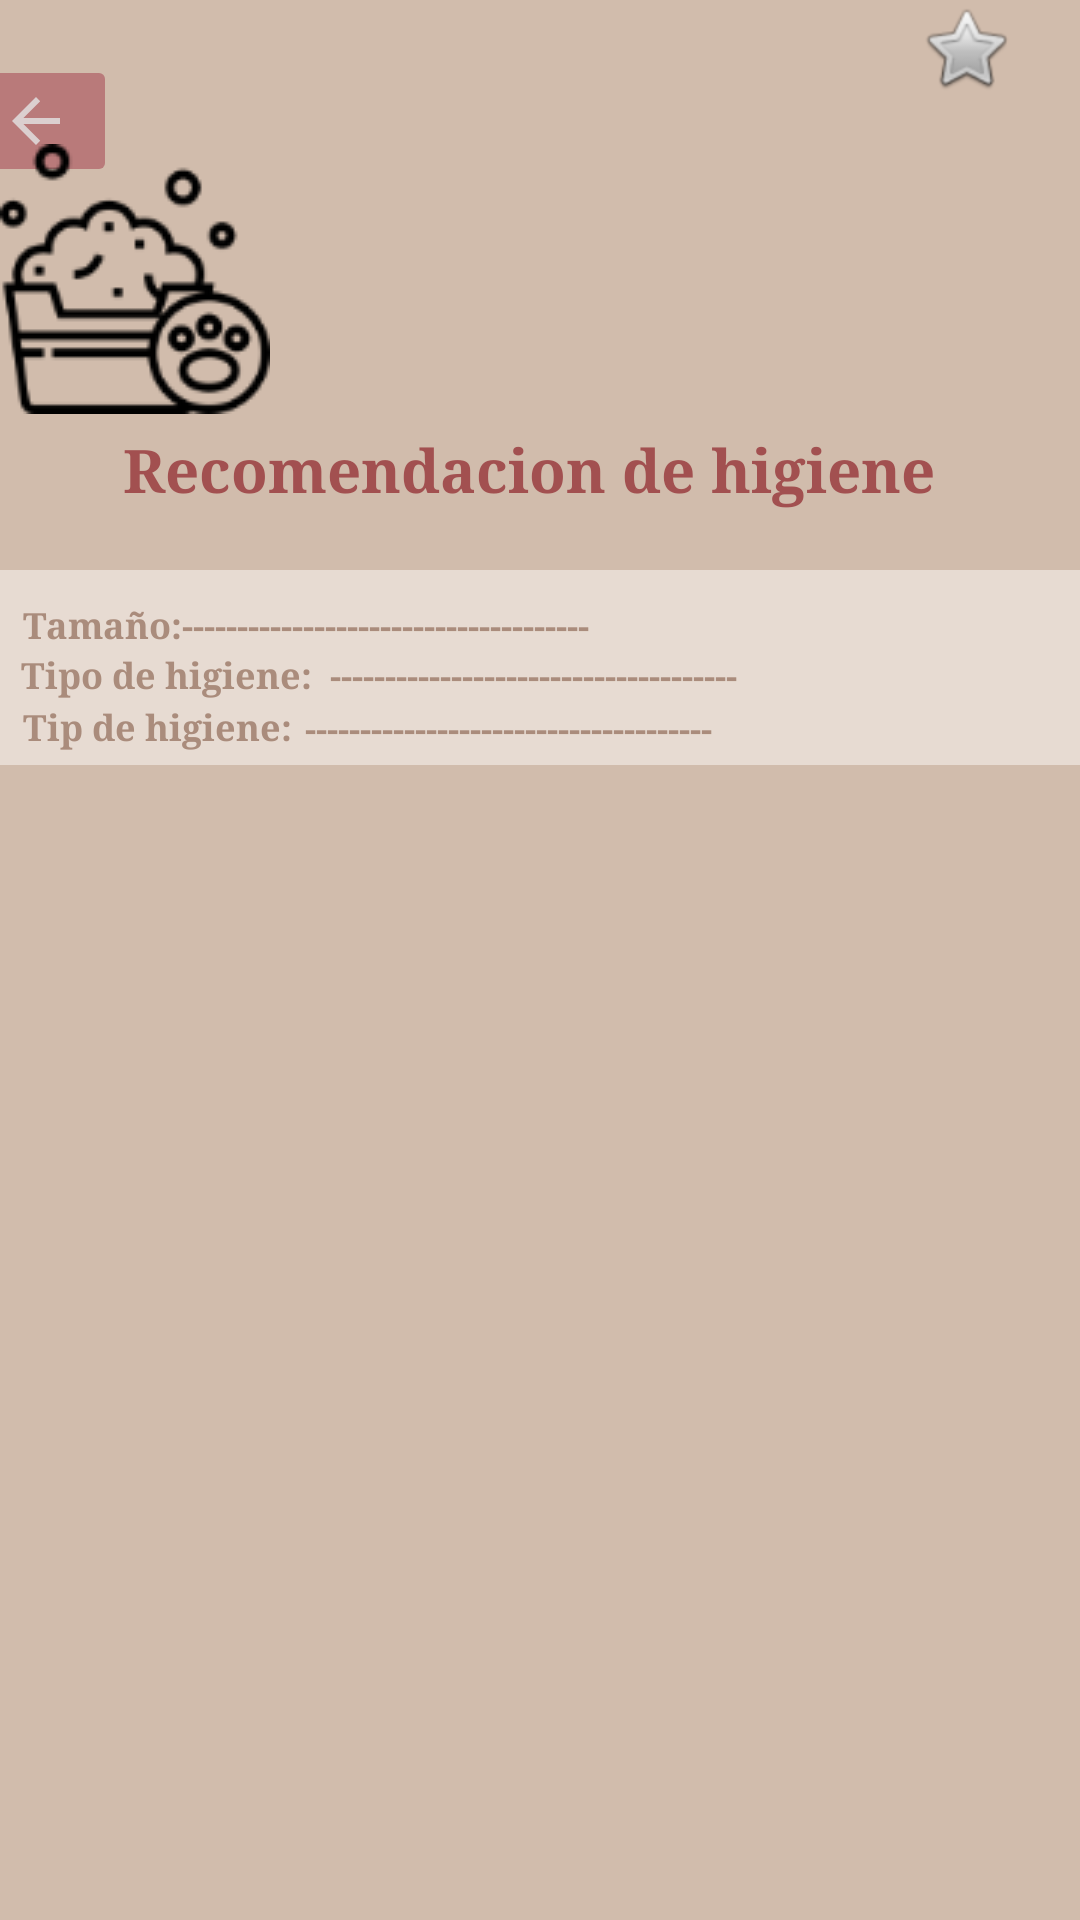

Write the Android layout XML for this screen, with the resource values it uses.
<!-- AndroidManifest.xml: application theme Theme.IngSoftwareHealthyDogs -->
<!-- res/layout/fragment_hygiene.xml -->
<?xml version="1.0" encoding="utf-8"?>
<androidx.constraintlayout.widget.ConstraintLayout xmlns:android="http://schemas.android.com/apk/res/android"
    xmlns:app="http://schemas.android.com/apk/res-auto"
    xmlns:tools="http://schemas.android.com/tools"
    android:layout_width="match_parent"
    android:layout_height="match_parent"
    android:background="#d1bcac">

    <androidx.appcompat.widget.Toolbar
        android:id="@+id/toolbar5"
        android:layout_width="364dp"
        android:layout_height="65dp"
        android:layout_marginTop="5dp"
        android:layout_marginBottom="370dp"
        android:background="#e7dbd2"
        android:minHeight="?attr/actionBarSize"
        android:theme="?attr/actionBarTheme"
        app:layout_constraintBottom_toBottomOf="parent"
        app:layout_constraintEnd_toEndOf="parent"
        app:layout_constraintHorizontal_bias="0.659"
        app:layout_constraintStart_toStartOf="parent"
        app:layout_constraintTop_toBottomOf="@+id/textView28" />

    <TextView
        android:id="@+id/textView28"
        android:layout_width="wrap_content"
        android:layout_height="wrap_content"
        android:layout_marginTop="5dp"
        android:text="Recomendacion de higiene"
        android:textAlignment="center"
        android:textColor="#A25050"
        android:textIsSelectable="false"
        android:textSize="20sp"
        android:textStyle="normal|bold"
        android:typeface="serif"
        app:layout_constraintEnd_toEndOf="parent"
        app:layout_constraintHorizontal_bias="0.46"
        app:layout_constraintStart_toStartOf="parent"
        app:layout_constraintTop_toBottomOf="@+id/imageView6" />

    <ImageButton
        android:id="@+id/imageButton7"
        android:layout_width="54dp"
        android:layout_height="44dp"
        android:layout_marginStart="10dp"
        android:layout_marginTop="20dp"
        android:layout_marginEnd="347dp"
        android:layout_marginBottom="580dp"
        android:backgroundTint="#B97A7A"
        android:tint="#DBCFCF"
        app:layout_constraintBottom_toBottomOf="parent"
        app:layout_constraintEnd_toEndOf="parent"
        app:layout_constraintStart_toStartOf="parent"
        app:layout_constraintTop_toTopOf="parent"
        app:layout_constraintVertical_bias="0.466"
        app:srcCompat="?attr/actionModeCloseDrawable" />

    <ImageView
        android:id="@+id/imageView6"
        android:layout_width="wrap_content"
        android:layout_height="wrap_content"
        android:layout_marginTop="48dp"
        app:layout_constraintTop_toTopOf="parent"
        app:srcCompat="@drawable/hygieneicon"
        tools:layout_editor_absoluteX="150dp" />

    <TextView
        android:id="@+id/textView29"
        android:layout_width="wrap_content"
        android:layout_height="wrap_content"
        android:text="Tamaño:"
        android:textColor="#aa8c7c"
        android:textSize="12sp"
        android:textStyle="bold"
        android:typeface="serif"
        app:layout_constraintBottom_toBottomOf="@+id/toolbar5"
        app:layout_constraintEnd_toEndOf="@+id/toolbar5"
        app:layout_constraintHorizontal_bias="0.032"
        app:layout_constraintStart_toStartOf="@+id/toolbar5"
        app:layout_constraintTop_toTopOf="@+id/toolbar5"
        app:layout_constraintVertical_bias="0.208" />

    <TextView
        android:id="@+id/textView30"
        android:layout_width="wrap_content"
        android:layout_height="wrap_content"
        android:text="Tipo de higiene:"
        android:textColor="#aa8c7c"
        android:textSize="12sp"
        android:textStyle="bold"
        android:typeface="serif"
        app:layout_constraintEnd_toEndOf="@+id/toolbar5"
        app:layout_constraintHorizontal_bias="0.035"
        app:layout_constraintStart_toStartOf="@+id/toolbar5"
        app:layout_constraintTop_toBottomOf="@+id/textView29" />

    <TextView
        android:id="@+id/textView31"
        android:layout_width="wrap_content"
        android:layout_height="wrap_content"
        android:layout_marginBottom="4dp"
        android:text="Tip de higiene:"
        android:textColor="#aa8c7c"
        android:textSize="12sp"
        android:textStyle="bold"
        android:typeface="serif"
        app:layout_constraintBottom_toBottomOf="@+id/toolbar5"
        app:layout_constraintEnd_toEndOf="@+id/toolbar5"
        app:layout_constraintHorizontal_bias="0.037"
        app:layout_constraintStart_toStartOf="@+id/toolbar5"
        app:layout_constraintTop_toBottomOf="@+id/textView30" />

    <TextView
        android:id="@+id/textView32"
        android:layout_width="wrap_content"
        android:layout_height="wrap_content"
        android:layout_marginEnd="116dp"
        android:text="-------------------------------------"
        android:textColor="#aa8c7c"
        android:textSize="12sp"
        android:textStyle="bold"
        android:typeface="serif"
        app:layout_constraintEnd_toEndOf="@+id/toolbar5"
        app:layout_constraintTop_toBottomOf="@+id/textView34" />

    <TextView
        android:id="@+id/textView33"
        android:layout_width="wrap_content"
        android:layout_height="wrap_content"
        android:layout_marginEnd="120dp"
        android:layout_marginBottom="4dp"
        android:text="-------------------------------------"
        android:textColor="#aa8c7c"
        android:textSize="12sp"
        android:textStyle="bold"
        android:typeface="serif"
        app:layout_constraintBottom_toBottomOf="@+id/toolbar5"
        app:layout_constraintEnd_toEndOf="@+id/toolbar5"
        app:layout_constraintStart_toEndOf="@+id/textView31" />

    <TextView
        android:id="@+id/textView34"
        android:layout_width="wrap_content"
        android:layout_height="wrap_content"
        android:layout_marginTop="10dp"
        android:layout_marginEnd="168dp"
        android:text="-------------------------------------"
        android:textColor="#aa8c7c"
        android:textSize="12sp"
        android:textStyle="bold"
        android:typeface="serif"
        app:layout_constraintEnd_toEndOf="@+id/toolbar5"
        app:layout_constraintHorizontal_bias="0.0"
        app:layout_constraintStart_toEndOf="@+id/textView29"
        app:layout_constraintTop_toTopOf="@+id/toolbar5" />

    <ImageView
        android:id="@+id/imageView7"
        android:layout_width="wrap_content"
        android:layout_height="wrap_content"
        android:layout_marginEnd="22dp"
        app:layout_constraintEnd_toEndOf="parent"
        app:srcCompat="@android:drawable/btn_star_big_off"
        tools:layout_editor_absoluteY="174dp" />
</androidx.constraintlayout.widget.ConstraintLayout>
<!-- resources referenced by this layout -->
<resources>
  <!-- drawable hygieneicon: png bitmap (drawable-v24, 5205 bytes) -->
  <style name="Theme.IngSoftwareHealthyDogs" parent="Theme.MaterialComponents.DayNight.DarkActionBar">
          
          <item name="colorPrimary">@color/purple_500</item>
          <item name="colorPrimaryVariant">@color/purple_700</item>
          <item name="colorOnPrimary">@color/white</item>
          
          <item name="colorSecondary">@color/teal_200</item>
          <item name="colorSecondaryVariant">@color/teal_700</item>
          <item name="colorOnSecondary">@color/black</item>
          
          <item name="android:statusBarColor" tools:targetApi="l">?attr/colorPrimaryVariant</item>
          
      </style>
  <!-- not gathered from this repository: default colours our renderer supplied (Android Studio template values) -->
  <color name="purple_500">#FF6200EE</color>
  <color name="purple_700">#FF3700B3</color>
  <color name="teal_200">#FF03DAC5</color>
  <color name="teal_700">#FF018786</color>
  <color name="black">#FF000000</color>
  <color name="white">#FFFFFFFF</color>
</resources>
